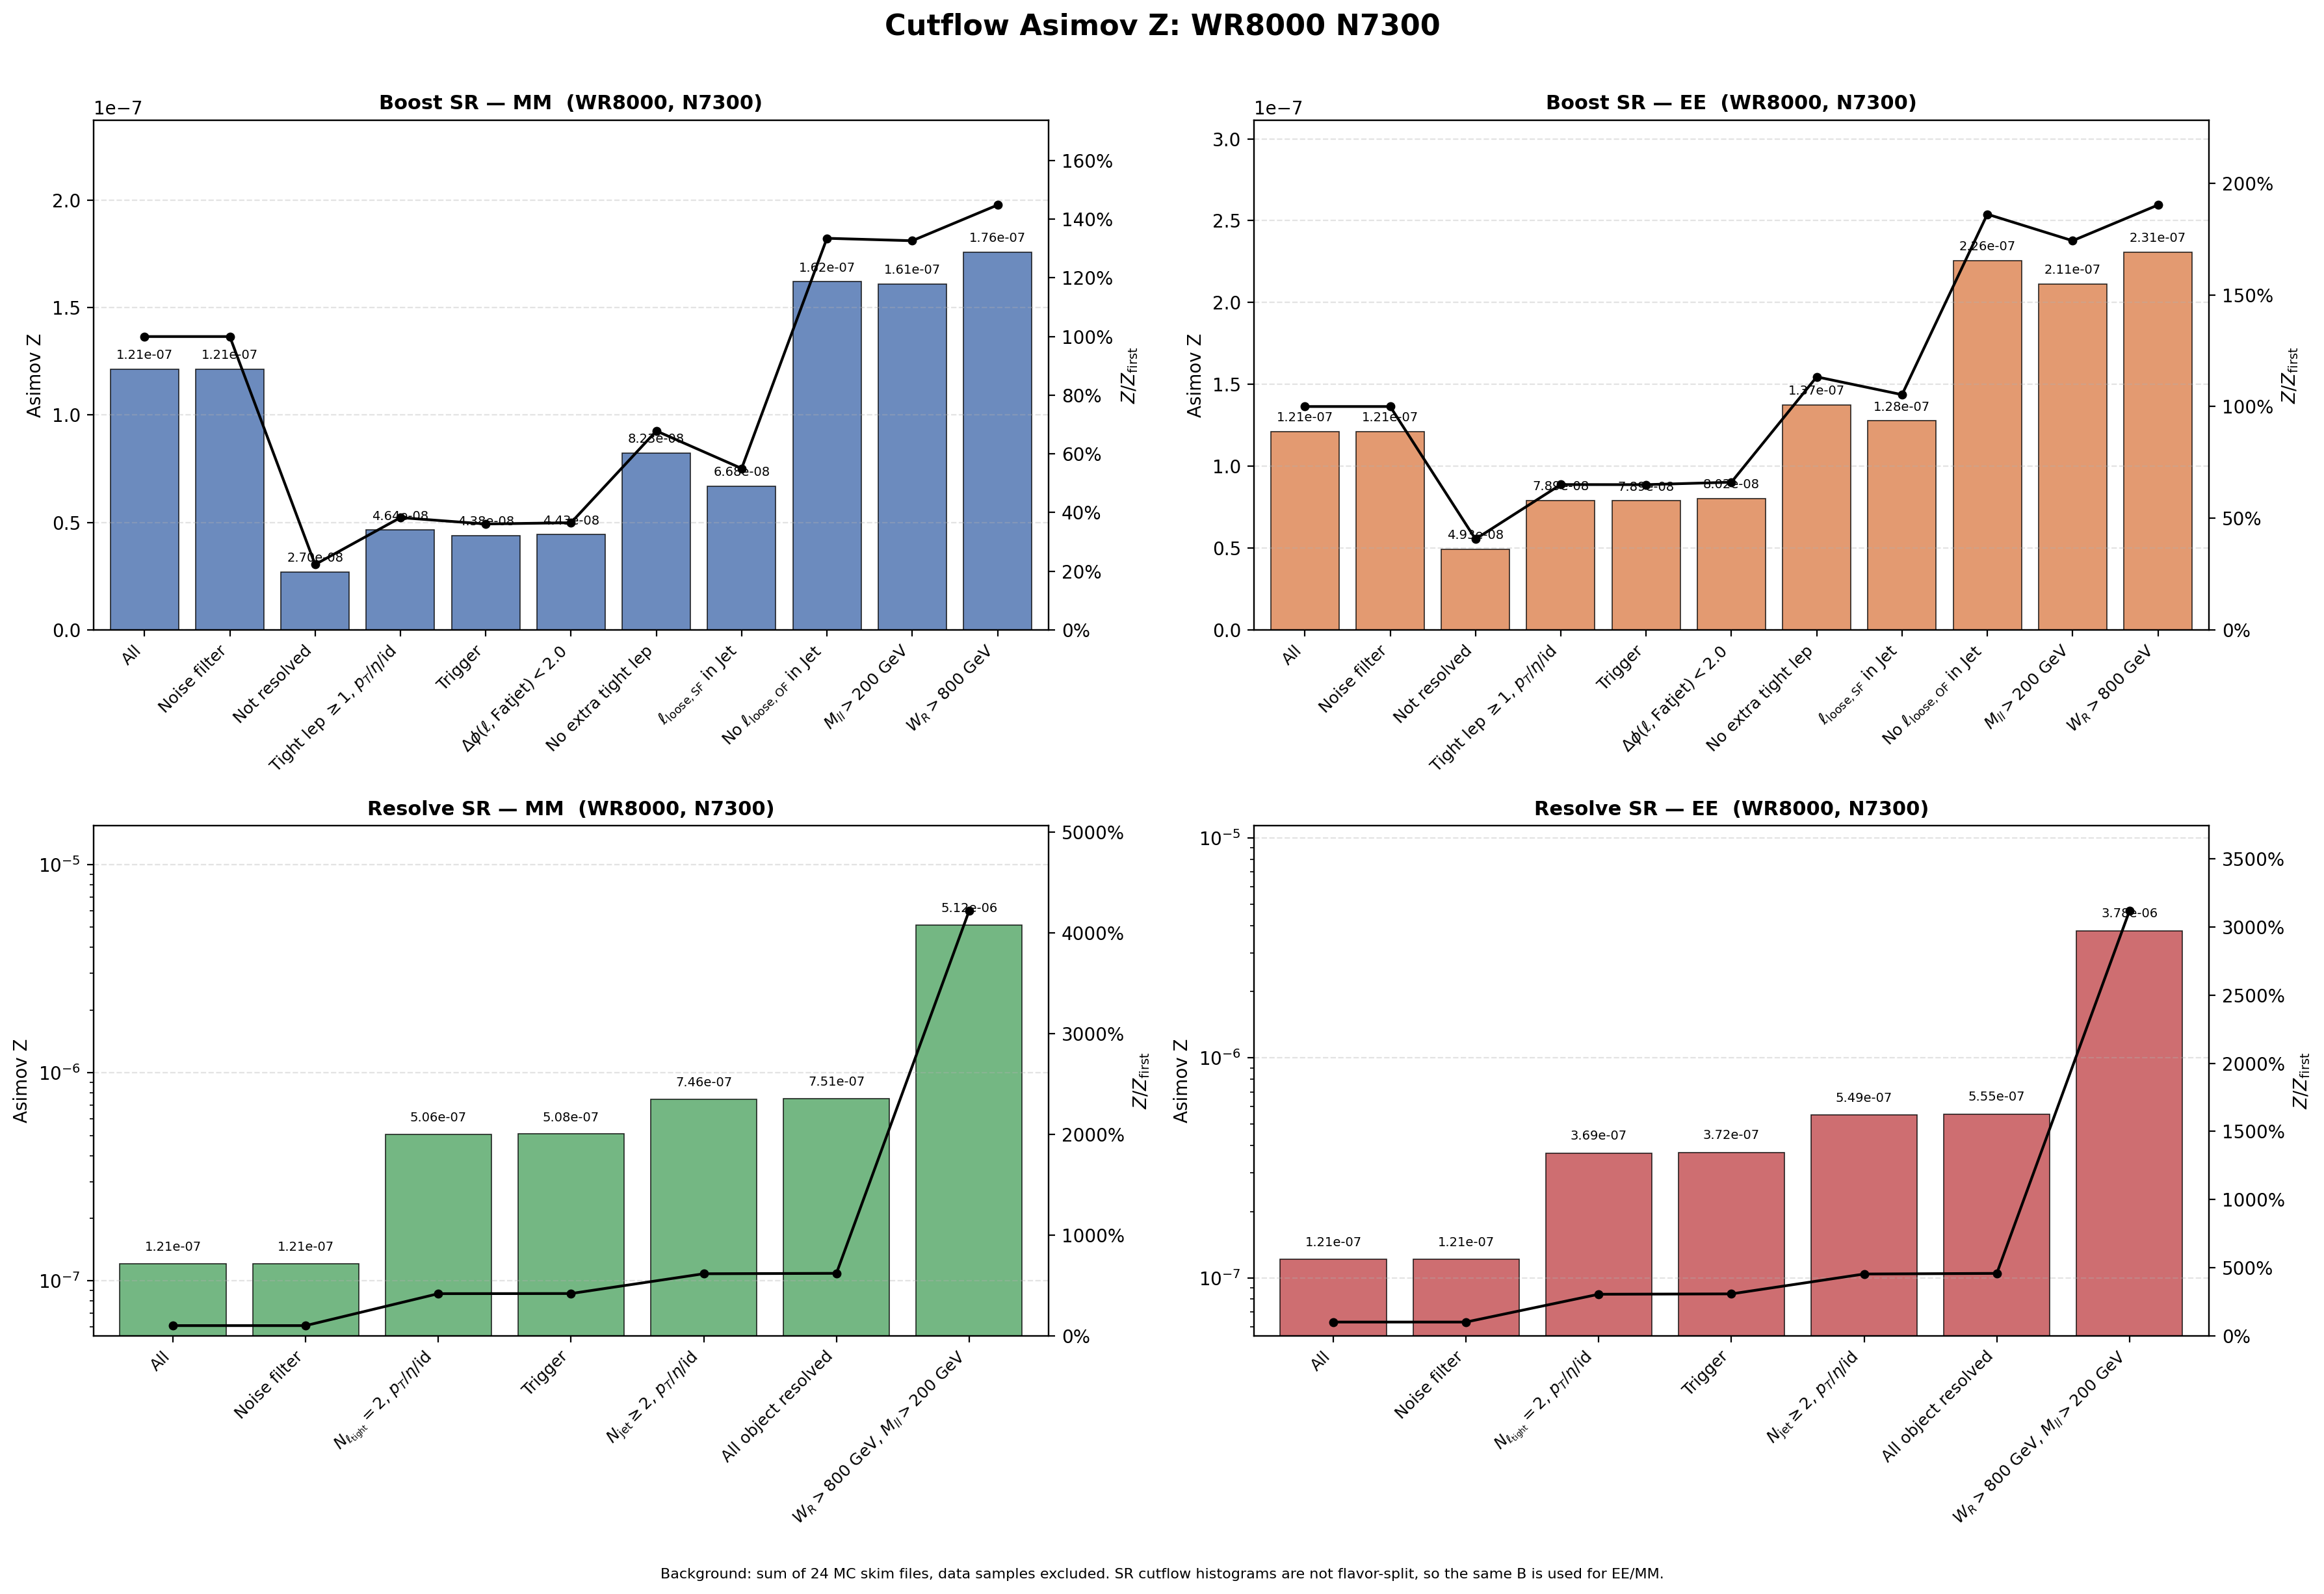

The file beside this chart, header and first rows:
region, flavor, cut_index, cut, signal, background, asimov_z, z_over_first, z_reduction_percent
Boost, MM, 1, All, 0.002148, 3.1357246e+08, 1.2128666e-07, 1, 0
Boost, MM, 2, Noise filter, 0.002148, 3.1357246e+08, 1.2128666e-07, 1, 0
Boost, MM, 3, Not resolved, 0.0004666, 2.9820904e+08, 2.7022401e-08, 0.2228, 77.72
Boost, MM, 4, Tight lep $\geq 1$, $p_T$/$\eta$/id, 0.0004331, 87065621, 4.6418046e-08, 0.3827, -71.78
Boost, MM, 5, Trigger, 0.0004078, 86727962, 4.378702e-08, 0.361, 5.668
Boost, MM, 6, $\Delta\phi(\ell,\mathrm{Fatjet})<2.0$, 0.0004053, 83676742, 4.4306393e-08, 0.3653, -1.186
Boost, MM, 7, No extra tight lep, 8.6888545e-05, 1115599, 8.2263716e-08, 0.6783, -85.67
Boost, MM, 8, $\ell_{\mathrm{loose,SF}}$ in Jet, 6.9074972e-05, 1070859, 6.675056e-08, 0.5504, 18.86
Boost, MM, 9, No $\ell_{\mathrm{loose,OF}}$ in Jet, 5.1766749e-05, 102208, 1.61923e-07, 1.335, -142.6
Boost, MM, 10, $M_{ll}>200$ GeV, 5.1071893e-05, 100736, 1.6091247e-07, 1.327, 0.6241
Boost, MM, 11, $W_R>800$ GeV, 5.1071893e-05, 84513, 1.7567917e-07, 1.448, -9.177
Boost, EE, 1, All, 0.002148, 3.1357246e+08, 1.2128666e-07, 1, 0
Boost, EE, 2, Noise filter, 0.002148, 3.1357246e+08, 1.2128666e-07, 1, 0
Boost, EE, 3, Not resolved, 0.000851, 2.9820904e+08, 4.9278758e-08, 0.4063, 59.37
Boost, EE, 4, Tight lep $\geq 1$, $p_T$/$\eta$/id, 0.0007363, 87065621, 7.8911385e-08, 0.6506, -60.13
Boost, EE, 5, Trigger, 0.0007344, 86727962, 7.8857783e-08, 0.6502, 0.06793
Boost, EE, 6, $\Delta\phi(\ell,\mathrm{Fatjet})<2.0$, 0.0007335, 83676742, 8.0189794e-08, 0.6612, -1.689
Boost, EE, 7, No extra tight lep, 0.0001451, 1115599, 1.3740105e-07, 1.133, -71.34
Boost, EE, 8, $\ell_{\mathrm{loose,SF}}$ in Jet, 0.0001322, 1070859, 1.2772963e-07, 1.053, 7.039
Boost, EE, 9, No $\ell_{\mathrm{loose,OF}}$ in Jet, 7.216392e-05, 102208, 2.25724e-07, 1.861, -76.72
Boost, EE, 10, $M_{ll}>200$ GeV, 6.7070718e-05, 100736, 2.1132001e-07, 1.742, 6.381
Boost, EE, 11, $W_R>800$ GeV, 6.7070718e-05, 84513, 2.3071255e-07, 1.902, -9.177
Resolve, MM, 1, All, 0.002148, 3.1357246e+08, 1.2128666e-07, 1, 0
Resolve, MM, 2, Noise filter, 0.002148, 3.1357246e+08, 1.2128666e-07, 1, 0
Resolve, MM, 3, $N_{\ell_{\rm tight}}=2$, $p_T$/$\eta$/i…, 0.001654, 10678094, 5.0608663e-07, 4.173, -317.3
Resolve, MM, 4, Trigger, 0.001642, 10454697, 5.0774337e-07, 4.186, -0.3274
Resolve, MM, 5, $N_{\rm jet}\geq 2$, $p_T$/$\eta$/id, 0.001559, 4365292, 7.4615941e-07, 6.152, -46.96
Resolve, MM, 6, All object resolved, 0.001542, 4216375, 7.5113114e-07, 6.193, -0.6663
Resolve, MM, 7, $W_R>800$ GeV, $M_{ll}>200$ GeV, 0.001504, 86381, 5.1187232e-06, 42.2, -581.5
Resolve, EE, 1, All, 0.002148, 3.1357246e+08, 1.2128666e-07, 1, 0
Resolve, EE, 2, Noise filter, 0.002148, 3.1357246e+08, 1.2128666e-07, 1, 0
Resolve, EE, 3, $N_{\ell_{\rm tight}}=2$, $p_T$/$\eta$/i…, 0.001205, 10678094, 3.6886958e-07, 3.041, -204.1
Resolve, EE, 4, Trigger, 0.001203, 10454697, 3.7210737e-07, 3.068, -0.8778
Resolve, EE, 5, $N_{\rm jet}\geq 2$, $p_T$/$\eta$/id, 0.001147, 4365292, 5.4911912e-07, 4.527, -47.57
Resolve, EE, 6, All object resolved, 0.001139, 4216375, 5.5463798e-07, 4.573, -1.005
Resolve, EE, 7, $W_R>800$ GeV, $M_{ll}>200$ GeV, 0.001112, 86381, 3.7827005e-06, 31.19, -582
